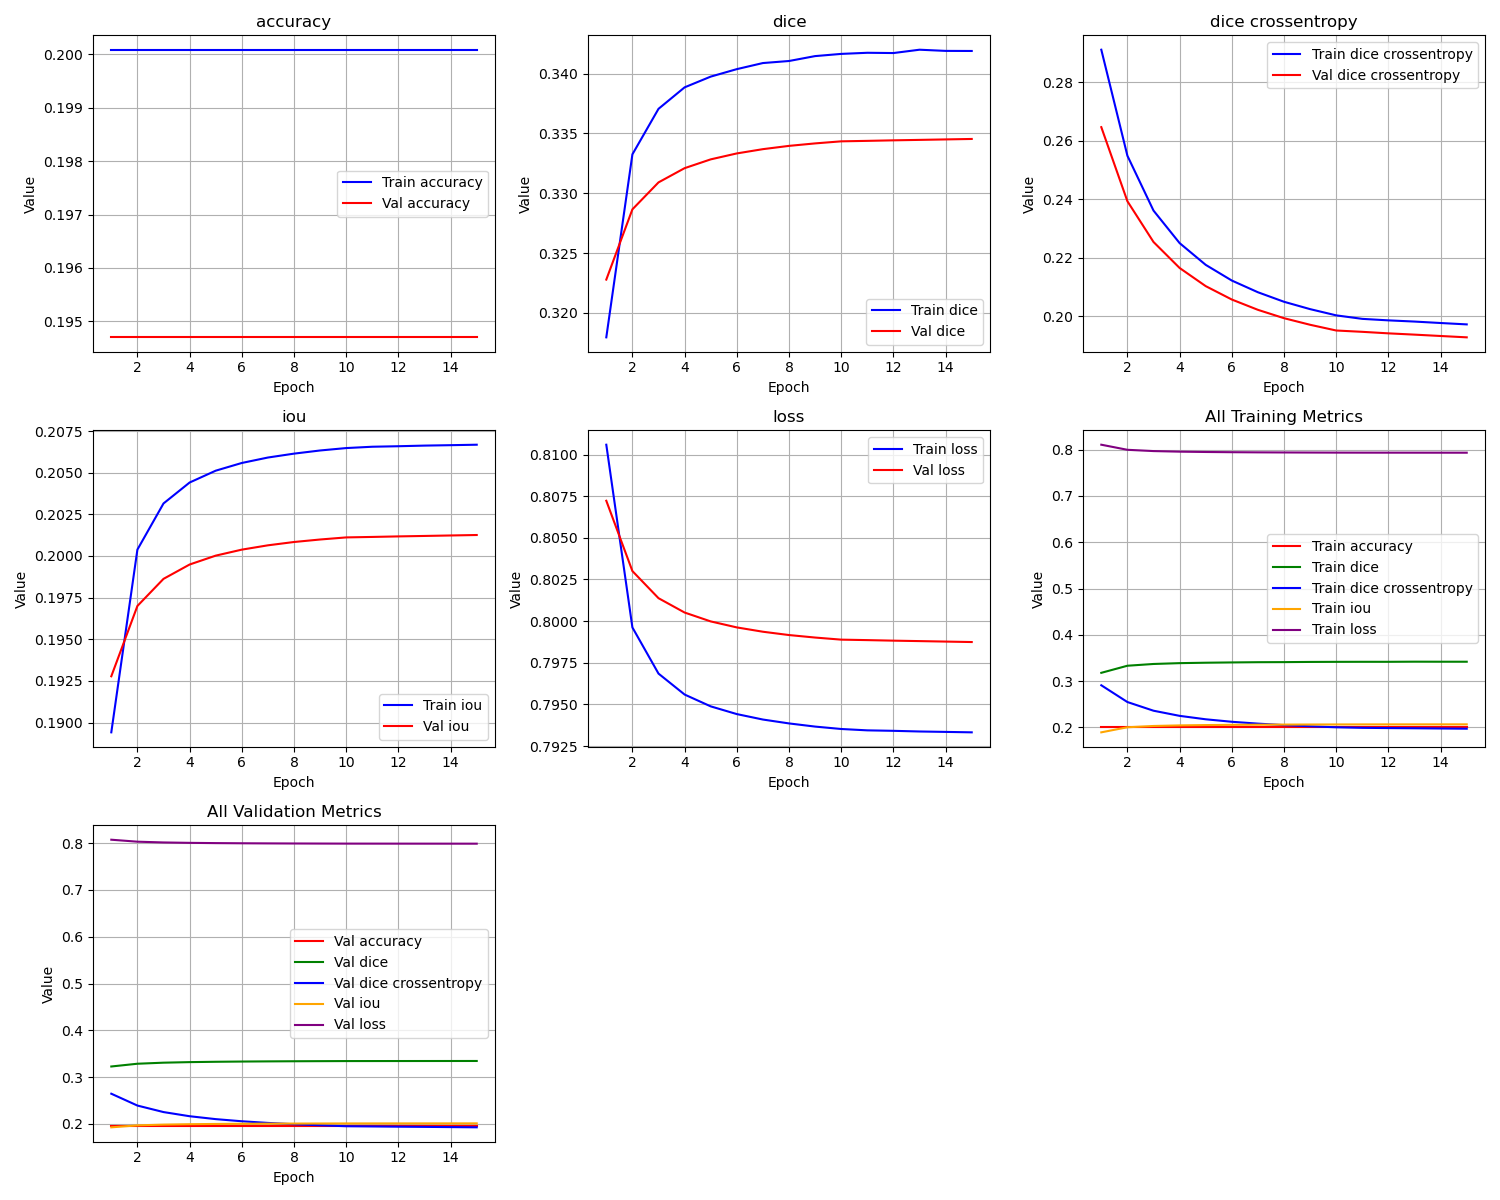

The file beside this chart, header and first rows:
epoch, train_loss, train_iou, train_dice, train_dice crossentropy, train_accuracy, val_loss, val_iou, val_dice, val_dice crossentropy, val_accuracy
1, 0.8106, 0.1894, 0.3179, 0.2911, 0.2001, 0.8072, 0.1928, 0.3228, 0.2646, 0.1947
2, 0.7996, 0.2004, 0.3333, 0.2549, 0.2001, 0.803, 0.197, 0.3287, 0.2393, 0.1947
3, 0.7968, 0.2032, 0.3371, 0.2361, 0.2001, 0.8014, 0.1986, 0.3309, 0.2254, 0.1947
4, 0.7956, 0.2044, 0.3389, 0.225, 0.2001, 0.8005, 0.1995, 0.3321, 0.2165, 0.1947
5, 0.7949, 0.2051, 0.3398, 0.2176, 0.2001, 0.8, 0.2, 0.3328, 0.2103, 0.1947
6, 0.7944, 0.2056, 0.3404, 0.2122, 0.2001, 0.7996, 0.2004, 0.3333, 0.2057, 0.1947
7, 0.7941, 0.2059, 0.3409, 0.2082, 0.2001, 0.7994, 0.2006, 0.3337, 0.2022, 0.1947
8, 0.7939, 0.2061, 0.3411, 0.205, 0.2001, 0.7992, 0.2008, 0.334, 0.1994, 0.1947
9, 0.7937, 0.2063, 0.3415, 0.2025, 0.2001, 0.799, 0.201, 0.3342, 0.1971, 0.1947
10, 0.7935, 0.2065, 0.3417, 0.2003, 0.2001, 0.7989, 0.2011, 0.3343, 0.1952, 0.1947
11, 0.7934, 0.2066, 0.3418, 0.1991, 0.2001, 0.7989, 0.2011, 0.3344, 0.1947, 0.1947
12, 0.7934, 0.2066, 0.3417, 0.1986, 0.2001, 0.7988, 0.2012, 0.3344, 0.1942, 0.1947
13, 0.7934, 0.2066, 0.342, 0.1982, 0.2001, 0.7988, 0.2012, 0.3345, 0.1938, 0.1947
14, 0.7933, 0.2067, 0.3419, 0.1977, 0.2001, 0.7988, 0.2012, 0.3345, 0.1933, 0.1947
15, 0.7933, 0.2067, 0.3419, 0.1973, 0.2001, 0.7987, 0.2013, 0.3345, 0.1928, 0.1947
